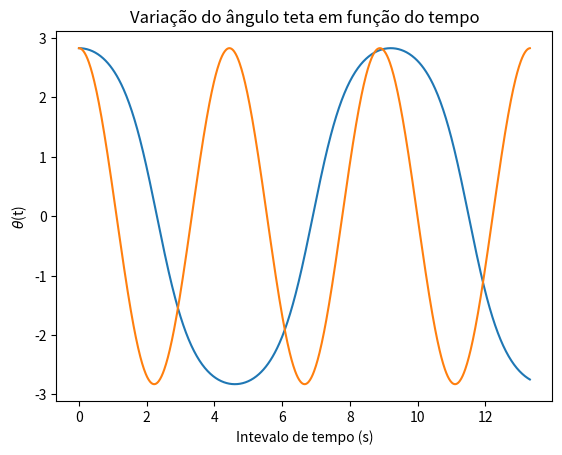

Generate this figure with matplotlib:
import matplotlib.pyplot as plt
import scipy.special as spesp
import numpy as np
# npontos é  o número de pontos no gráfico
npontos = 1000
# theta0 é  o ângulo inicial
theta0 = 0.90 * np.pi
# m é  um dos dados iniciais para avaliar a a função elíptica de Jacobi
m = np.sin(theta0/2.0)
# K armazena o cálculo da integral elíptica completa de primeira espécie para os valores m
K = spesp.ellipk(m*m)
# g é  a aceleração da gravidade em metros por segundo ao quadrado
g = 9.8
# l é  o comprimento do pêndulo simples em metros
l = 4.9
# w0 é  a frequência de oscilação do pêndulo simples
w0 = np.sqrt(g/l)
# Tt é  o tempo total de oscilações para fazer o gráfico
Tt = 3.0 * 2.0 * np.pi / w0
# t é  um vetor com npontos valores entre 0.0 e Tt
t = np.arange(0.0, Tt, Tt / float(npontos))
# arg é  um vetor com os argumentos para avaliar em seguida as funções elípticas Jacobianas
arg = K - w0 * t
# aqui avalia as funções elípticas Jacobianas
sn, cn, dn, ph = spesp.ellipj(arg, m*m)
# thetaT é  um vetor de comprimento len(t) armazenando o ângulo como função do tempo
thetaT = 2.0 * np.arcsin(m * sn)
# T é  o período de oscilação para cada valor de amplitude inicial
theta = theta0 * np.cos(w0*t)
# cria o gráfico e exibe na tela do computador
plt.plot(t, thetaT)
plt.plot(t, theta)
plt.title("Variação do ângulo teta em função do tempo")
plt.xlabel("Intevalo de tempo (s)")
plt.ylabel(r"$\theta$(t)")
plt.show()
